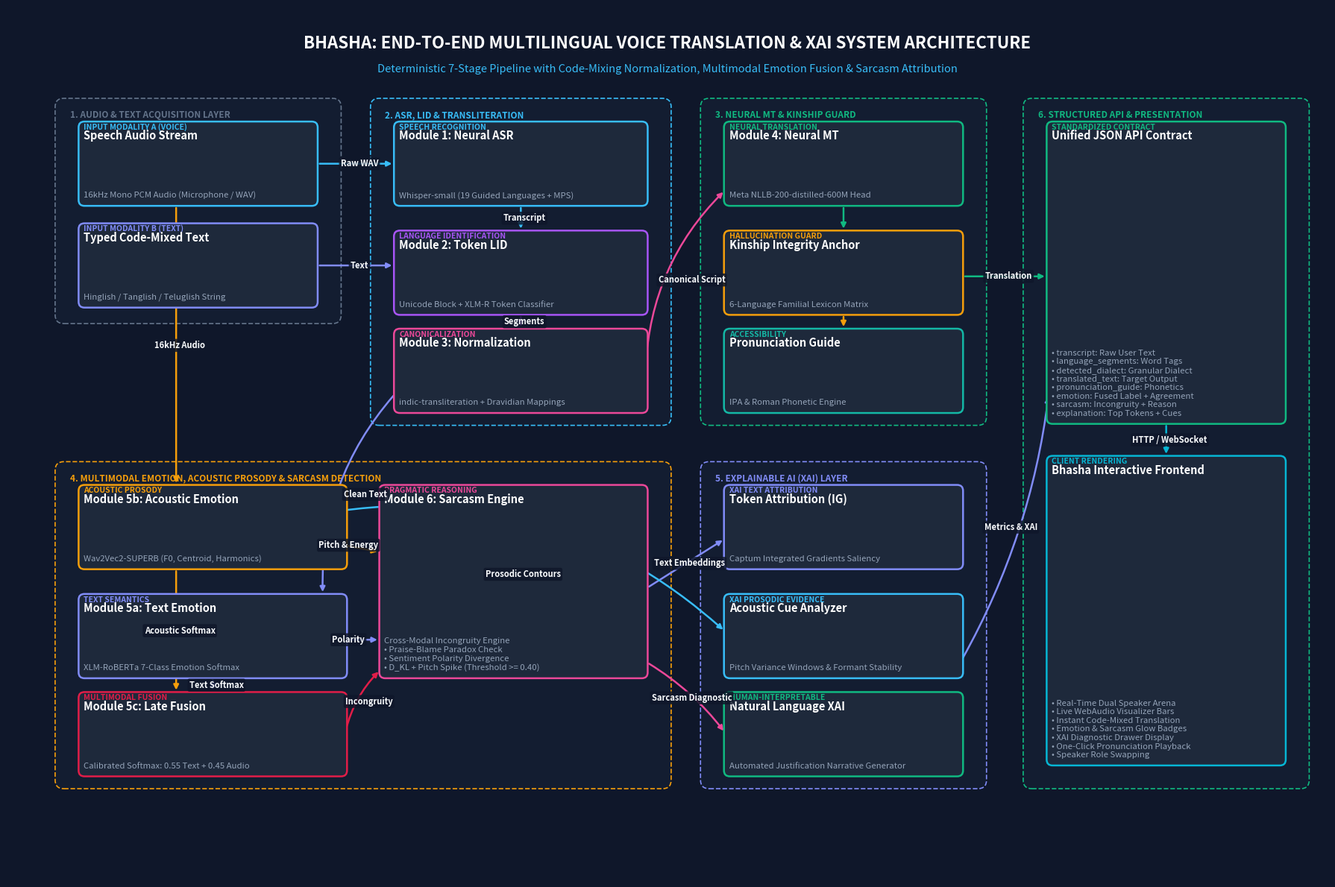

Write the Python code that produced this figure.
#!/usr/bin/env python3
"""
Generates an ultra-crisp, publication-grade Architecture Flowchart Diagram (PNG)
for the Multilingual Indian Voice Translation, Emotion/Sarcasm Detection & XAI System.
"""

import os
import matplotlib.pyplot as plt
import matplotlib.patches as patches

def draw_rounded_box(ax, x, y, w, h, title, subtitle="", badge="", color="#1E293B", border_color="#38BDF8", text_color="#FFFFFF"):
    # Draw rounded rectangle
    box = patches.FancyBboxPatch(
        (x, y), w, h,
        boxstyle="round,pad=0.03,rounding_size=0.08",
        facecolor=color,
        edgecolor=border_color,
        linewidth=1.8,
        zorder=3
    )
    ax.add_patch(box)

    # Text positioning
    if badge:
        ax.text(x + 0.04, y + h - 0.08, badge.upper(), fontsize=7.5, fontweight='bold', color=border_color, zorder=4)
        ax.text(x + 0.04, y + h - 0.22, title, fontsize=10.5, fontweight='bold', color=text_color, zorder=4)
    else:
        ax.text(x + 0.04, y + h - 0.16, title, fontsize=11, fontweight='bold', color=text_color, zorder=4)

    if subtitle:
        ax.text(x + 0.04, y + 0.08, subtitle, fontsize=8.2, color="#94A3B8", style='italic', zorder=4)

def draw_arrow(ax, start, end, label="", color="#38BDF8", style="-|>", rad=0.0, lw=1.8):
    connectionstyle = f"arc3,rad={rad}" if rad != 0.0 else "arc3"
    ax.annotate(
        "",
        xy=end,
        xytext=start,
        arrowprops=dict(
            arrowstyle=style,
            color=color,
            lw=lw,
            shrinkA=4,
            shrinkB=4,
            connectionstyle=connectionstyle
        ),
        zorder=2
    )
    if label:
        mx = (start[0] + end[0]) / 2 + (0.05 if rad == 0 else 0.08)
        my = (start[1] + end[1]) / 2
        ax.text(mx, my, label, fontsize=8, color="#F8FAFC", fontweight='bold',
                bbox=dict(boxstyle="round,pad=0.2", facecolor="#0F172A", edgecolor="none", alpha=0.85),
                zorder=5, ha='center', va='center')

def create_architecture_diagram(output_path="architecture_flowchart.png"):
    fig, ax = plt.subplots(figsize=(18, 12), dpi=300)
    fig.patch.set_facecolor('#0F172A') # Dark slate background
    ax.set_facecolor('#0F172A')
    ax.set_xlim(-0.5, 17.5)
    ax.set_ylim(-0.5, 11.5)
    ax.axis('off')

    # Header Title
    ax.text(8.5, 11.0, "BHASHA: END-TO-END MULTILINGUAL VOICE TRANSLATION & XAI SYSTEM ARCHITECTURE",
            fontsize=16, fontweight='bold', color='#FFFFFF', ha='center', va='center')
    ax.text(8.5, 10.65, "Deterministic 7-Stage Pipeline with Code-Mixing Normalization, Multimodal Emotion Fusion & Sarcasm Attribution",
            fontsize=10.5, color='#38BDF8', ha='center', va='center')

    # Draw Stage Group Containers (Subsystem Boundaries)
    def draw_group(x, y, w, h, label, stroke="#334155", bg="#131D31"):
        grp = patches.FancyBboxPatch((x, y), w, h, boxstyle="round,pad=0.05,rounding_size=0.12",
                                    facecolor=bg, edgecolor=stroke, linewidth=1.2, linestyle='--', zorder=1)
        ax.add_patch(grp)
        ax.text(x + 0.15, y + h - 0.22, label.upper(), fontsize=8.5, fontweight='bold', color=stroke, zorder=2)

    # 1. Input Stage
    draw_group(0.2, 7.2, 3.8, 3.0, "1. Audio & Text Acquisition Layer", stroke="#64748B")
    draw_rounded_box(ax, 0.5, 8.8, 3.2, 1.1, "Speech Audio Stream", "16kHz Mono PCM Audio (Microphone / WAV)", "INPUT MODALITY A (VOICE)", "#1E293B", "#38BDF8")
    draw_rounded_box(ax, 0.5, 7.4, 3.2, 1.1, "Typed Code-Mixed Text", "Hinglish / Tanglish / Teluglish String", "INPUT MODALITY B (TEXT)", "#1E293B", "#818CF8")

    # 2. Speech & Linguistic Normalization Pipeline
    draw_group(4.5, 5.8, 4.0, 4.4, "2. ASR, LID & Transliteration", stroke="#38BDF8")
    draw_rounded_box(ax, 4.8, 8.8, 3.4, 1.1, "Module 1: Neural ASR", "Whisper-small (19 Guided Languages + MPS)", "SPEECH RECOGNITION", "#1E293B", "#38BDF8")
    draw_rounded_box(ax, 4.8, 7.3, 3.4, 1.1, "Module 2: Token LID", "Unicode Block + XLM-R Token Classifier", "LANGUAGE IDENTIFICATION", "#1E293B", "#A855F7")
    draw_rounded_box(ax, 4.8, 5.95, 3.4, 1.1, "Module 3: Normalization", "indic-transliteration + Dravidian Mappings", "CANONICALIZATION", "#1E293B", "#EC4899")

    # 3. Translation & Kinship Anchor
    draw_group(9.0, 5.8, 3.8, 4.4, "3. Neural MT & Kinship Guard", stroke="#10B981")
    draw_rounded_box(ax, 9.3, 8.8, 3.2, 1.1, "Module 4: Neural MT", "Meta NLLB-200-distilled-600M Head", "NEURAL TRANSLATION", "#1E293B", "#10B981")
    draw_rounded_box(ax, 9.3, 7.3, 3.2, 1.1, "Kinship Integrity Anchor", "6-Language Familial Lexicon Matrix", "HALLUCINATION GUARD", "#1E293B", "#F59E0B")
    draw_rounded_box(ax, 9.3, 5.95, 3.2, 1.1, "Pronunciation Guide", "IPA & Roman Phonetic Engine", "ACCESSIBILITY", "#1E293B", "#14B8A6")

    # 4. Multimodal Affective Subsystem (Emotion & Sarcasm)
    draw_group(0.2, 0.8, 8.3, 4.4, "4. Multimodal Emotion, Acoustic Prosody & Sarcasm Detection", stroke="#F59E0B")
    draw_rounded_box(ax, 0.5, 3.8, 3.6, 1.1, "Module 5b: Acoustic Emotion", "Wav2Vec2-SUPERB (F0, Centroid, Harmonics)", "ACOUSTIC PROSODY", "#1E293B", "#F59E0B")
    draw_rounded_box(ax, 0.5, 2.3, 3.6, 1.1, "Module 5a: Text Emotion", "XLM-RoBERTa 7-Class Emotion Softmax", "TEXT SEMANTICS", "#1E293B", "#818CF8")
    draw_rounded_box(ax, 0.5, 0.95, 3.6, 1.1, "Module 5c: Late Fusion", "Calibrated Softmax: 0.55 Text + 0.45 Audio", "MULTIMODAL FUSION", "#1E293B", "#E11D48")

    draw_rounded_box(ax, 4.6, 2.3, 3.6, 2.6, "Module 6: Sarcasm Engine",
                     "Cross-Modal Incongruity Engine\n• Praise-Blame Paradox Check\n• Sentiment Polarity Divergence\n• D_KL + Pitch Spike (Threshold >= 0.40)",
                     "PRAGMATIC REASONING", "#1E293B", "#EC4899")

    # 5. Explainable AI (XAI)
    draw_group(9.0, 0.8, 3.8, 4.4, "5. Explainable AI (XAI) Layer", stroke="#818CF8")
    draw_rounded_box(ax, 9.3, 3.8, 3.2, 1.1, "Token Attribution (IG)", "Captum Integrated Gradients Saliency", "XAI TEXT ATTRIBUTION", "#1E293B", "#818CF8")
    draw_rounded_box(ax, 9.3, 2.3, 3.2, 1.1, "Acoustic Cue Analyzer", "Pitch Variance Windows & Formant Stability", "XAI PROSODIC EVIDENCE", "#1E293B", "#38BDF8")
    draw_rounded_box(ax, 9.3, 0.95, 3.2, 1.1, "Natural Language XAI", "Automated Justification Narrative Generator", "HUMAN-INTERPRETABLE", "#1E293B", "#10B981")

    # 6. Final Unified Output
    draw_group(13.4, 0.8, 3.8, 9.4, "6. Structured API & Presentation", stroke="#10B981")
    draw_rounded_box(ax, 13.7, 5.8, 3.2, 4.1, "Unified JSON API Contract",
                     "• transcript: Raw User Text\n• language_segments: Word Tags\n• detected_dialect: Granular Dialect\n• translated_text: Target Output\n• pronunciation_guide: Phonetics\n• emotion: Fused Label + Agreement\n• sarcasm: Incongruity + Reason\n• explanation: Top Tokens + Cues",
                     "STANDARDIZED CONTRACT", "#1E293B", "#10B981")

    draw_rounded_box(ax, 13.7, 1.1, 3.2, 4.2, "Bhasha Interactive Frontend",
                     "• Real-Time Dual Speaker Arena\n• Live WebAudio Visualizer Bars\n• Instant Code-Mixed Translation\n• Emotion & Sarcasm Glow Badges\n• XAI Diagnostic Drawer Display\n• One-Click Pronunciation Playback\n• Speaker Role Swapping",
                     "CLIENT RENDERING", "#1E293B", "#06B6D4")

    # Connective Arrows
    # Audio -> ASR
    draw_arrow(ax, (3.7, 9.35), (4.8, 9.35), label="Raw WAV", color="#38BDF8")
    # Typed -> LID / Normalization
    draw_arrow(ax, (3.7, 7.95), (4.8, 7.95), label="Text", color="#818CF8")
    # ASR -> LID
    draw_arrow(ax, (6.5, 8.8), (6.5, 8.4), label="Transcript", color="#38BDF8")
    # LID -> Normalization
    draw_arrow(ax, (6.5, 7.3), (6.5, 7.05), label="Segments", color="#A855F7")
    # Normalization -> Neural MT
    draw_arrow(ax, (8.2, 6.5), (9.3, 9.0), label="Canonical Script", color="#EC4899", rad=-0.2)
    # MT -> Kinship Guard
    draw_arrow(ax, (10.9, 8.8), (10.9, 8.4), color="#10B981")
    # Kinship -> Pronunciation
    draw_arrow(ax, (10.9, 7.3), (10.9, 7.05), color="#F59E0B")

    # Audio -> Acoustic Emotion (Module 5b)
    draw_arrow(ax, (1.8, 8.8), (1.8, 4.9), label="16kHz Audio", color="#F59E0B")
    # Text (from Normalization) -> Text Emotion (Module 5a)
    draw_arrow(ax, (4.8, 6.2), (3.8, 3.4), label="Clean Text", color="#818CF8", rad=0.2)

    # 5a & 5b -> 5c Fusion
    draw_arrow(ax, (1.8, 3.8), (1.8, 2.05), label="Acoustic Softmax", color="#F59E0B")
    draw_arrow(ax, (2.3, 2.3), (2.3, 2.05), label="Text Softmax", color="#818CF8")

    # 5a & 5b -> Sarcasm (Module 6)
    draw_arrow(ax, (3.6, 4.2), (4.6, 4.0), label="Pitch & Energy", color="#F59E0B")
    draw_arrow(ax, (3.6, 2.8), (4.6, 2.8), label="Polarity", color="#818CF8")

    # Fusion -> Sarcasm
    draw_arrow(ax, (4.1, 1.5), (4.6, 2.4), label="Incongruity", color="#E11D48", rad=-0.15)

    # Modules -> XAI
    draw_arrow(ax, (8.2, 3.5), (9.3, 4.2), label="Text Embeddings", color="#818CF8")
    draw_arrow(ax, (3.6, 4.5), (9.3, 2.9), label="Prosodic Contours", color="#38BDF8", rad=-0.25)
    draw_arrow(ax, (8.2, 2.5), (9.3, 1.5), label="Sarcasm Diagnostic", color="#EC4899", rad=-0.1)

    # MT & XAI -> Final Output JSON
    draw_arrow(ax, (12.5, 7.8), (13.7, 7.8), label="Translation", color="#10B981")
    draw_arrow(ax, (12.5, 2.5), (13.7, 6.2), label="Metrics & XAI", color="#818CF8", rad=0.1)

    # JSON -> Frontend Display
    draw_arrow(ax, (15.3, 5.8), (15.3, 5.3), label="HTTP / WebSocket", color="#06B6D4")

    # Save to file
    abs_out = os.path.abspath(output_path)
    plt.tight_layout()
    plt.savefig(abs_out, dpi=300, bbox_inches='tight', facecolor=fig.get_facecolor(), edgecolor='none')
    plt.close()
    print(f"[Success] Architecture diagram saved to: {abs_out}")
    return abs_out

if __name__ == "__main__":
    create_architecture_diagram()
